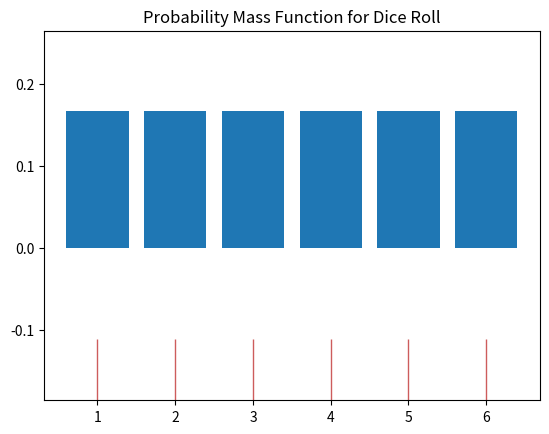

The script that saved this image:
#!/usr/bin/env python3
# -*- coding: utf-8 -*-
"""
Created on Sat Mar  7 09:13:03 2020

[redacted]
"""

# Discrete Uniform Distributions

# Definition: A random variable X has a discrete uniform distribution if 
# each of the n values in its range: x1,x2,x3....xn has equal probability:

# f(x) = 1/n
# Import all the usual imports from the Python for Data Analysis and Visualization Course.

from __future__ import division
import numpy as np
from numpy.random import randn
import pandas as pd
from scipy import stats
import matplotlib as mpl
import matplotlib.pyplot as plt
import seaborn as sns


# Now let's set up a dice roll and plot the distribution using seaborn before 
# we go use matplotlib by itself.

# A dice roll

# The Probability Mass function

# Each number
roll_options = [1,2,3,4,5,6]

# Total probability space is 1
tprob = 1

# Each roll has the same odds of appearing --> 1/6
prob_roll = tprob / len(roll_options)

# Plot using seaborn rugplot (note this is not really a rugplot), 
# setting height equal to probability of roll
uni_plot = sns.rugplot(roll_options, height=prob_roll, c='indianred')

# Set Title
uni_plot.set_title('Probability Mass Function for Dice Roll')

# We can see in the above example that the f(x) value on the plot is just 
# equal to 1/(Total Possible Outcomes)


# The mean is simply the max and min value divided by two, just like 
# the mean of two numbers     μ=(b+a)/2
# With a variance of:  σ^2=(b−a+1)^2 / 12
 
# automatically create a Discrete Uniform Distribution using Scipy.
# Imports
from scipy.stats import randint

#Set up a low and high boundary for dice roll ( go to 7 since index starts at 0)
low,high = 1,7

# Get mean and variance
mean,var = randint.stats(low,high)

print("The mean is {}".format(mean))
print("The Variance is {}".format(var))

plt.bar(roll_options,randint.pmf(roll_options,low,high))


# Population max = sample max + (sample max / sample size) −1
 






























